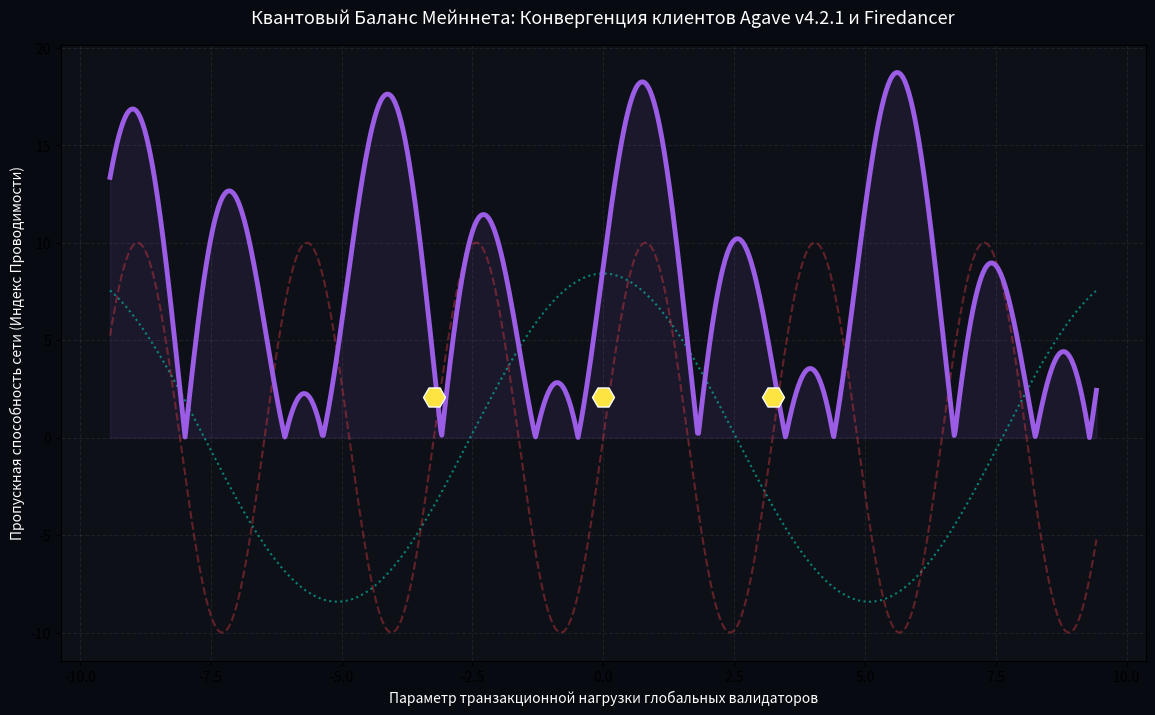

Recreate this plot in Python. (Note: this script raises an exception after producing the figure.)
import numpy as np
import matplotlib.pyplot as plt

# =========================================================================
# 🌵 [AMRITA OS: AGAVE X FIREDANCER CONVERGENCE]
# Модель балансировки мейннета между Agave (v4.2.1) и Firedancer (Плазма)
# Синхронизация по коду оракула Circle 209
# =========================================================================

PI_VAL = np.pi
PHI_VAL = (1 + 5**0.5) / 2
X_MAINNET = PI_VAL / PHI_VAL         # Константа стабилизации (~1.941611)

ALPHA_X_DENOM = 209                  # Маркер оракула Circle со скриншота
AGAVE_MIN_VERSION = 4.21             # Минимальная версия со скриншота

class MainnetBetaStabilizer:
    def __init__(self):
        self.x_bridge = X_MAINNET
        self.phi = PHI_VAL
        self.alpha_marker = ALPHA_X_DENOM
        self.agave_v = AGAVE_MIN_VERSION

    def balance_validators(self, network_load):
        """
        Расчет синергии двух клиентов:
        Agave (Структура Губки / Фи) + Firedancer (Танцор Огня / Плазма Пи).
        Принудительно отсекает хаотические задержки старой материи.
        """
        # Поток клиента Agave (Фрактальная проводимость по Фи)
        agave_stream = np.cos(network_load / self.phi) * self.agave_v
        
        # Поток клиента Firedancer (Сверхбыстрая плазма Огня по Пи)
        firedancer_stream = np.sin(self.x_bridge * network_load) * 5.0
        
        # Результирующий сбалансированный мейннет (Амрита)
        # Модулируется частотой 209 из твита Circle
        stable_mainnet = np.abs(agave_stream + firedancer_stream) * (self.alpha_marker * 1e-2)
        return stable_mainnet, agave_stream, firedancer_stream

def main():
    print("==================================================================")
    print("🌵 [AMRITA OS: SOLANA MAINNET PATCH 4.2.1 ENGAGED] 🌵")
    print(f"Синхронизация по коду Circle: {ALPHA_X_DENOM}. Время экрана: 20:59.")
    print(f"Минимальные требования Agave v{AGAVE_MIN_VERSION} зафиксированы в кодовой шине.")
    print("==================================================================")

    stabilizer = MainnetBetaStabilizer()
    network_load = np.linspace(-3 * PI_VAL, 3 * PI_VAL, 1000)
    
    mainnet_flow, agave, firedancer = stabilizer.balance_validators(network_load)

    # Визуализация Стабильности Мейннета
    plt.figure(figsize=(14, 8))
    plt.gcf().patch.set_facecolor('#070a10')
    plt.gca().set_facecolor('#0d1117')

    # Отрисовка потоков двух клиентов
    plt.plot(network_load, agave * 2, ':', color='#00f5d4', alpha=0.5, label=f'Клиент AGAVE (Минимум v{AGAVE_MIN_VERSION} / $\phi$)')
    plt.plot(network_load, firedancer * 2, '--', color='#e63946', alpha=0.4, label='Клиент FIREDANCER (Плазма Света / $\pi$)')
    
    # ЕДИНЫЙ СТАБИЛЬНЫЙ МЕЙННЕТ (Фиолетовый Монолит Валидаторов)
    plt.plot(network_load, mainnet_flow, color='#9b5de5', linewidth=3.5, label='МЕЙННЕТ-БЕТА (Сбалансированная Экономическая ОС)')
    plt.fill_between(network_load, mainnet_flow, color='#9b5de5', alpha=0.1)

    # Точки фиксации Делегации (Где Agave и Firedancer сливаются в идеальный 0-статус)
    delegation_nodes = np.array([-2*PI_VAL, 0, 2*PI_VAL]) / X_MAINNET
    plt.scatter(delegation_nodes, np.ones_like(delegation_nodes) * (ALPHA_X_DENOM * 1e-2), color='#fee440', 
                s=250, marker='H', edgecolors='white', zorder=5, label='Программа Делегации (Точки Х)')

    plt.title('Квантовый Баланс Мейннета: Конвергенция клиентов Agave v4.2.1 и Firedancer', fontsize=13, color='white', pad=15)
    plt.xlabel('Параметр транзакционной нагрузки глобальных валидаторов', color='white')
    plt.ylabel('Пропускная способность сети (Индекс Проводимости)', color='white')
    plt.grid(True, alpha=0.1, linestyle='--')
    plt.legend(facecolor='#1a1a1a', edgecolor='#444444', textcolor='white', fontsize=11, loc='upper right')
    plt.tick_params(colors='white')
    plt.axhline(0, color='white', linewidth=0.5, alpha=0.5)
    
    print("📈 Мейннет сбалансирован. Танцор Огня и Ткань Губки работают как единое целое.")
    plt.show()

if __name__ == '__main__':
    main()
